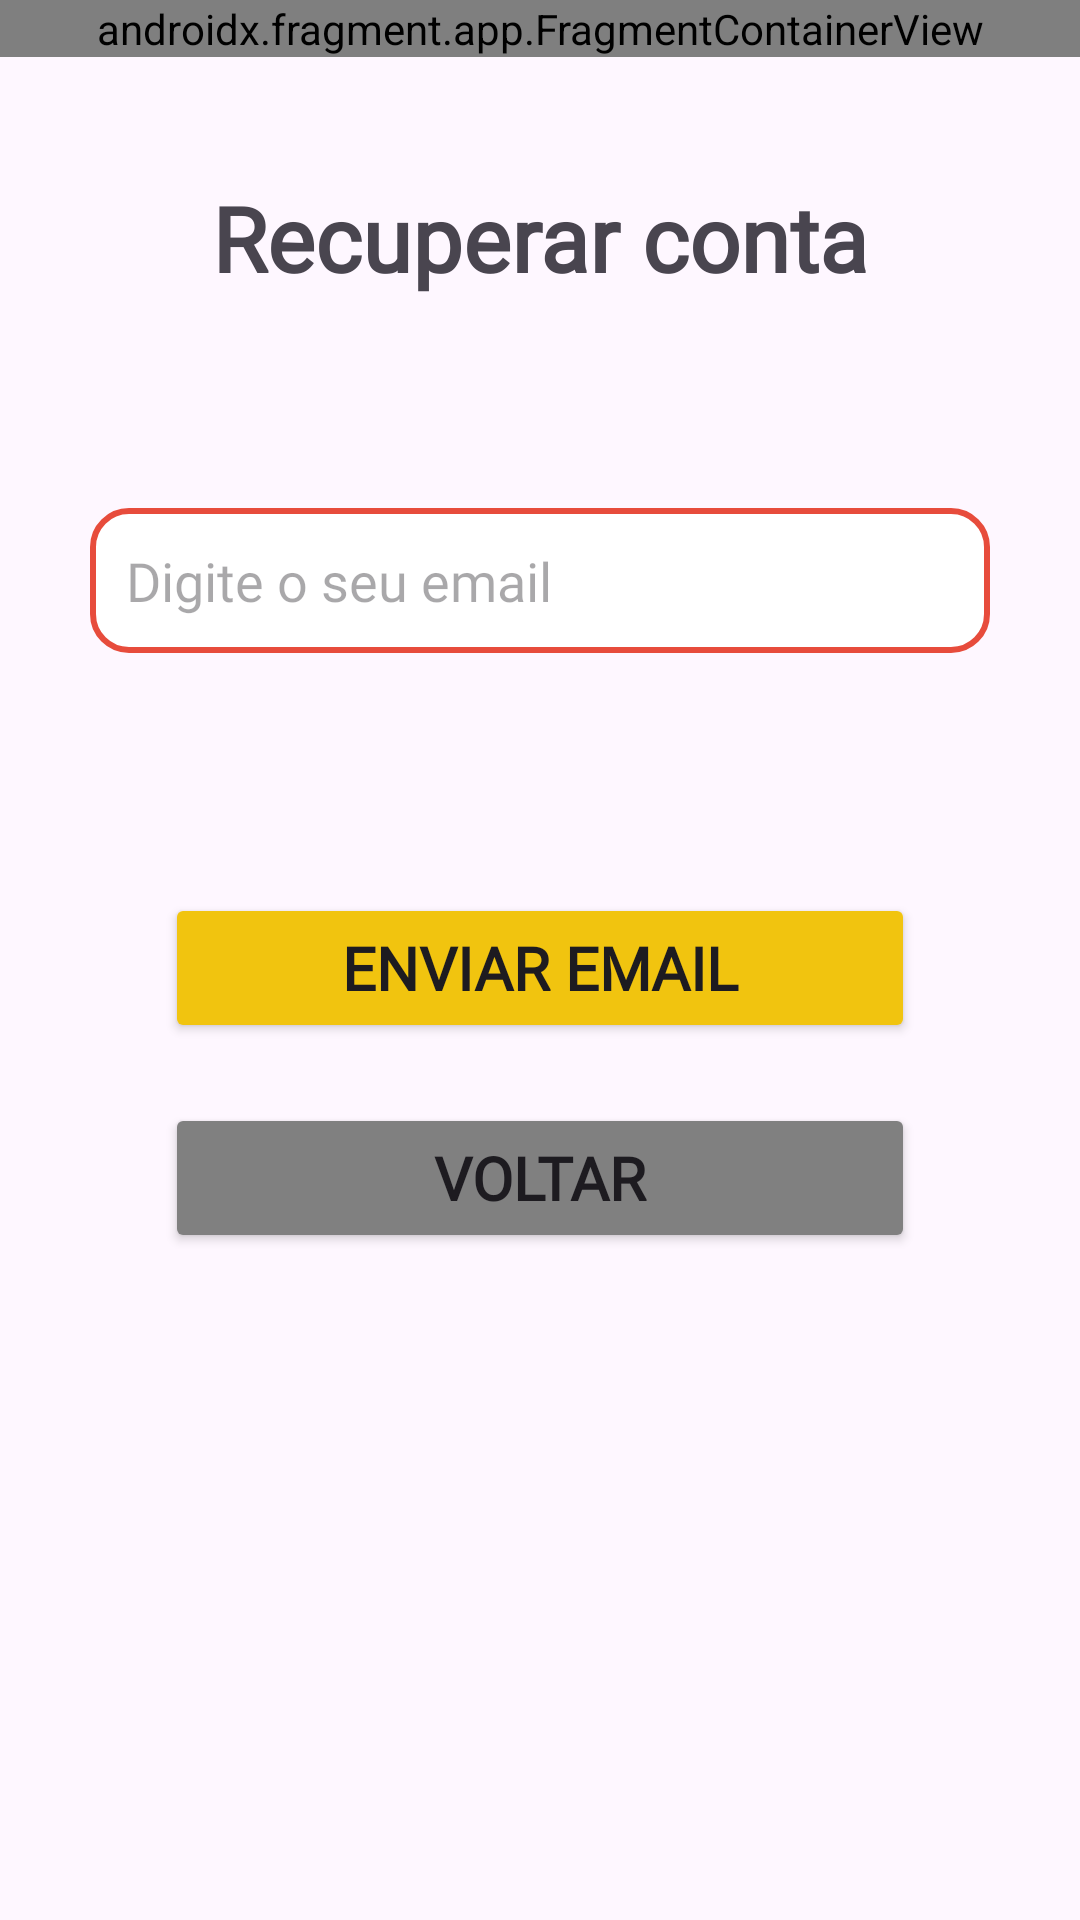

Reconstruct the res/layout file that produces this screen, plus the resources it refers to.
<!-- AndroidManifest.xml: application theme Theme.RestauranteComeuPagou -->
<!-- res/layout/activity_recuperarconta.xml -->
<?xml version="1.0" encoding="utf-8"?>
<androidx.constraintlayout.widget.ConstraintLayout xmlns:android="http://schemas.android.com/apk/res/android"
    xmlns:app="http://schemas.android.com/apk/res-auto"
    xmlns:tools="http://schemas.android.com/tools"
    android:id="@+id/main"
    android:layout_width="match_parent"
    android:layout_height="match_parent"
    tools:context=".Recuperarconta">

    <androidx.fragment.app.FragmentContainerView
        android:id="@+id/header"
        android:name="com.example.restaurantecomeupagou.HeaderFragment"
        android:layout_width="match_parent"
        android:layout_height="wrap_content"
        app:layout_constraintEnd_toEndOf="parent"
        app:layout_constraintStart_toStartOf="parent"
        app:layout_constraintTop_toTopOf="parent"
        />

    <TextView
        android:id="@+id/txt_header_pg_recuperar"
        android:layout_width="wrap_content"
        android:layout_height="wrap_content"
        android:text="Recuperar conta"
        android:textSize="30dp"
        android:textStyle="bold"
        android:fontFamily="@font/playfairdisplay_bold_wght"
        android:layout_marginTop="40dp"
        app:layout_constraintStart_toStartOf="parent"
        app:layout_constraintEnd_toEndOf="parent"
        app:layout_constraintTop_toBottomOf="@id/header"
        />

    <LinearLayout
        android:id="@+id/layout_recuperar_conta"
        android:layout_width="match_parent"
        android:layout_height="wrap_content"
        android:orientation="vertical"
        android:padding="30dp"
        android:layout_marginTop="40dp"
        app:layout_constraintTop_toBottomOf="@id/txt_header_pg_recuperar"
        >

        <EditText
            android:id="@+id/txt_email_recuperar"
            android:layout_width="match_parent"
            android:layout_height="wrap_content"
            android:hint="Digite o seu email"
            android:inputType="textEmailAddress"
            android:fontFamily="@font/lato_regular"
            android:background="@drawable/edit_text_borda"
            android:padding="12dp"
            />

    </LinearLayout>

    <Button
        android:id="@+id/btn_acessar_tela"
        android:layout_width="250dp"
        android:layout_height="50dp"
        android:text="Enviar email"
        android:textSize="20sp"
        android:backgroundTint="@color/btn_comeco"
        android:fontFamily="@font/playfairdisplay_bold_wght"
        android:textStyle="bold"
        android:layout_marginTop="50dp"
        app:layout_constraintTop_toBottomOf="@id/layout_recuperar_conta"
        app:layout_constraintStart_toStartOf="parent"
        app:layout_constraintEnd_toEndOf="parent"
        />

    <Button
        android:id="@+id/btn_voltar"
        android:layout_width="250dp"
        android:layout_height="50dp"
        android:text="Voltar"
        android:textSize="20sp"
        android:backgroundTint="@color/btn_criar"
        android:fontFamily="@font/playfairdisplay_bold_wght"
        android:textStyle="bold"
        android:layout_marginTop="20dp"
        app:layout_constraintTop_toBottomOf="@id/btn_acessar_tela"
        app:layout_constraintStart_toStartOf="parent"
        app:layout_constraintEnd_toEndOf="parent"
        />



</androidx.constraintlayout.widget.ConstraintLayout>
<!-- resources referenced by this layout -->
<resources>
  <color name="btn_comeco">#F1C40F</color>
  <color name="btn_criar">#808080</color>
  <!-- drawable edit_text_borda (drawable) -->
  <?xml version="1.0" encoding="utf-8"?>
  <shape xmlns:android="http://schemas.android.com/apk/res/android"
      android:shape="rectangle">
  
      
      <solid android:color="#FFFFFF" />
  
      
      <corners android:radius="12dp" />
  
      
      <stroke
          android:width="2dp"
          android:color="#E74C3C" />
  </shape>
  <style name="Theme.RestauranteComeuPagou" parent="Base.Theme.RestauranteComeuPagou" />
  <style name="Base.Theme.RestauranteComeuPagou" parent="Theme.Material3.DayNight.NoActionBar">
          
          
      </style>
</resources>
